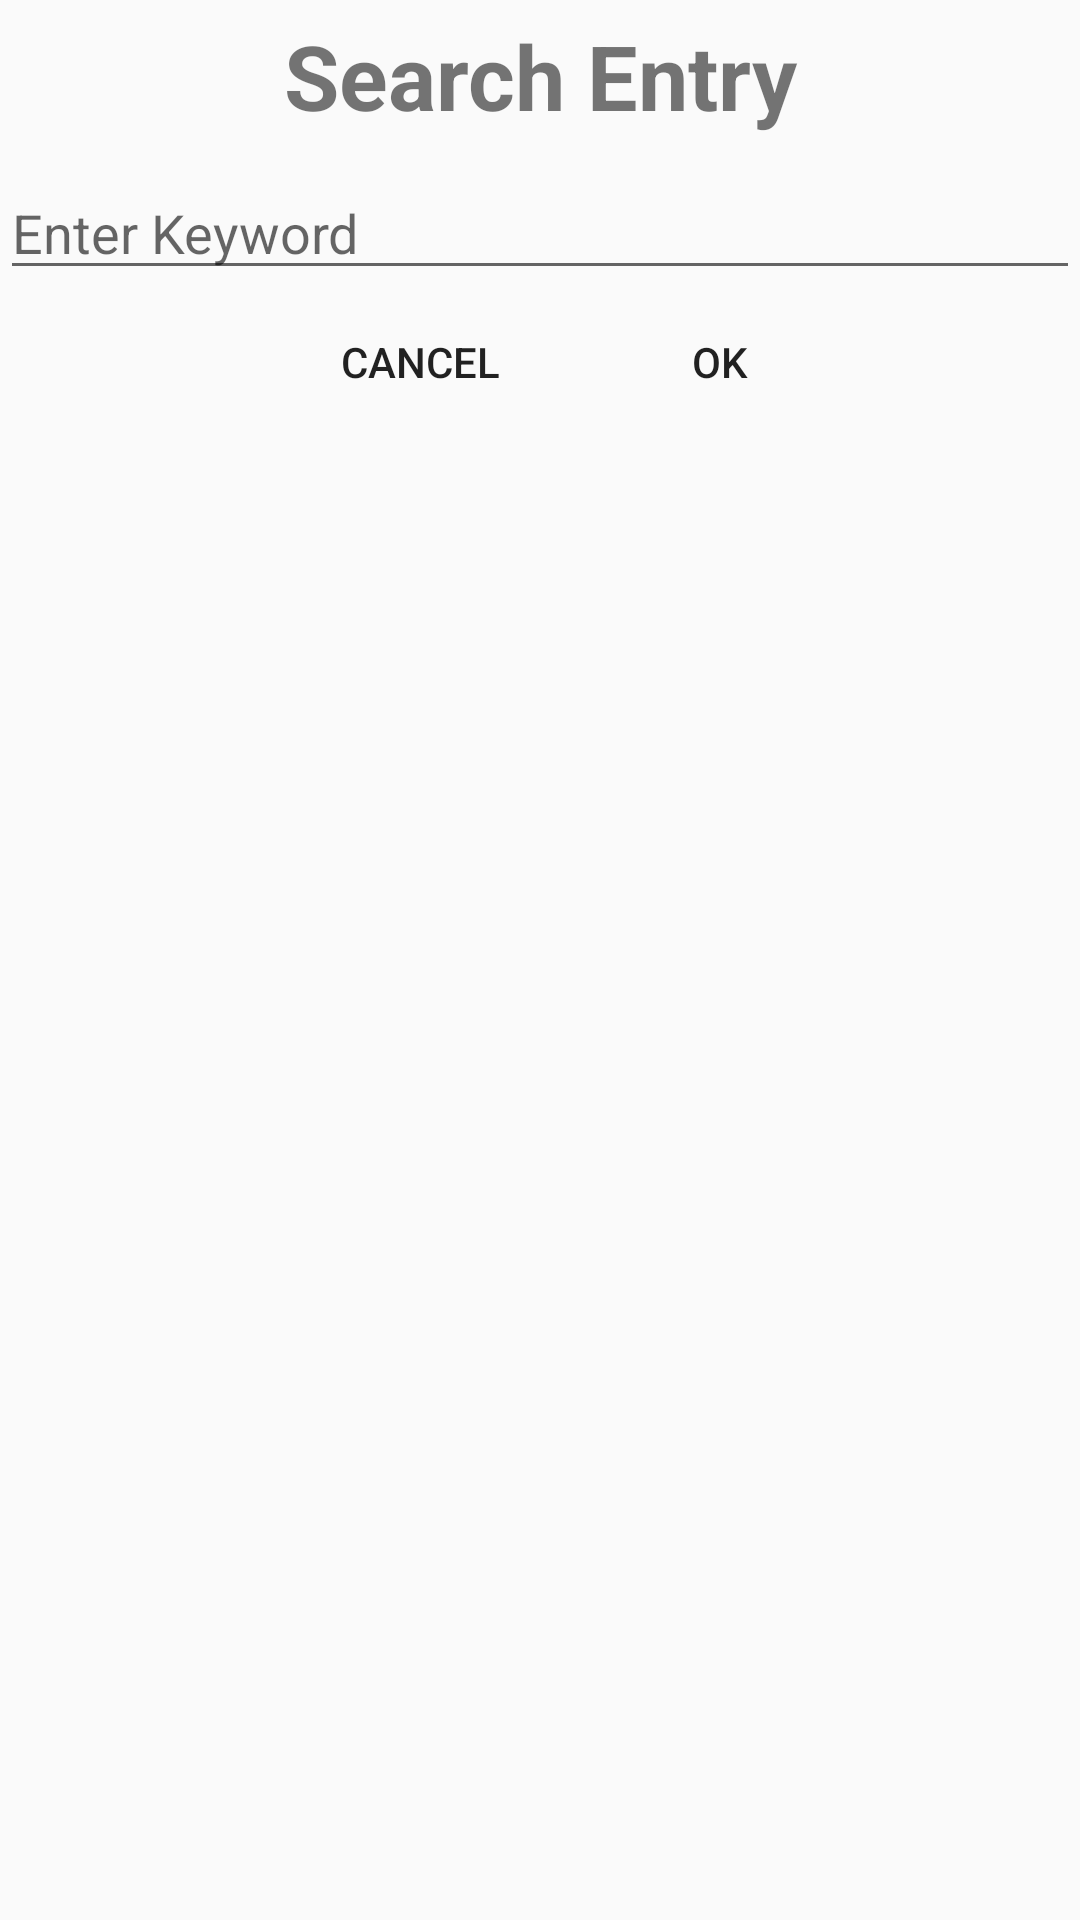

Write the Android layout XML for this screen, with the resource values it uses.
<!-- AndroidManifest.xml: application theme AppTheme -->
<!-- res/layout/dialog_search_entries.xml -->
<?xml version="1.0" encoding="utf-8"?>
<LinearLayout xmlns:android="http://schemas.android.com/apk/res/android"
    android:orientation="vertical" android:layout_width="match_parent"
    android:layout_height="match_parent">

    <TextView
        android:id="@+id/tvSearchEntriesLabel"
        android:layout_width="match_parent"
        android:layout_height="wrap_content"
        android:text="Search Entry"
        android:textStyle="bold"
        android:textSize="30dp"
        android:layout_gravity="center"
        android:gravity="center_horizontal"
        android:layout_marginTop="5dp"/>

    <EditText
        android:id="@+id/etKeyword"
        android:layout_width="match_parent"
        android:layout_height="wrap_content"
        android:ems="10"
        android:inputType="textPersonName"
        android:hint="Enter Keyword"
        android:textCursorDrawable="@null"
        android:layout_marginTop="10dp" />

    <LinearLayout
        android:layout_width="wrap_content"
        android:layout_height="match_parent">
        <Button
            android:id="@+id/searchCancelBtn"
            android:layout_width="100dp"
            android:layout_height="wrap_content"
            android:layout_marginLeft="90dp"
            android:text="Cancel"
            android:background="@android:color/transparent"
            />

        <Button
            android:id="@+id/searchOkBtn"
            android:layout_width="100dp"
            android:layout_height="wrap_content"
            android:text="OK"
            android:background="@android:color/transparent"/>

    </LinearLayout>


</LinearLayout>
<!-- resources referenced by this layout -->
<resources>
  <style name="AppTheme" parent="Theme.AppCompat.Light.NoActionBar">
          
          <item name="colorPrimary">@color/colorPrimary</item>
          <item name="colorPrimaryDark">@color/colorPrimaryDark</item>
          <item name="colorAccent">@color/colorAccent</item>
      </style>
  <color name="colorPrimary">#13c4ac</color>
  <color name="colorPrimaryDark">#555555</color>
  <!-- not gathered from this repository: default colours our renderer supplied (Android Studio template values) -->
  <color name="colorAccent">#FF03DAC5</color>
</resources>
